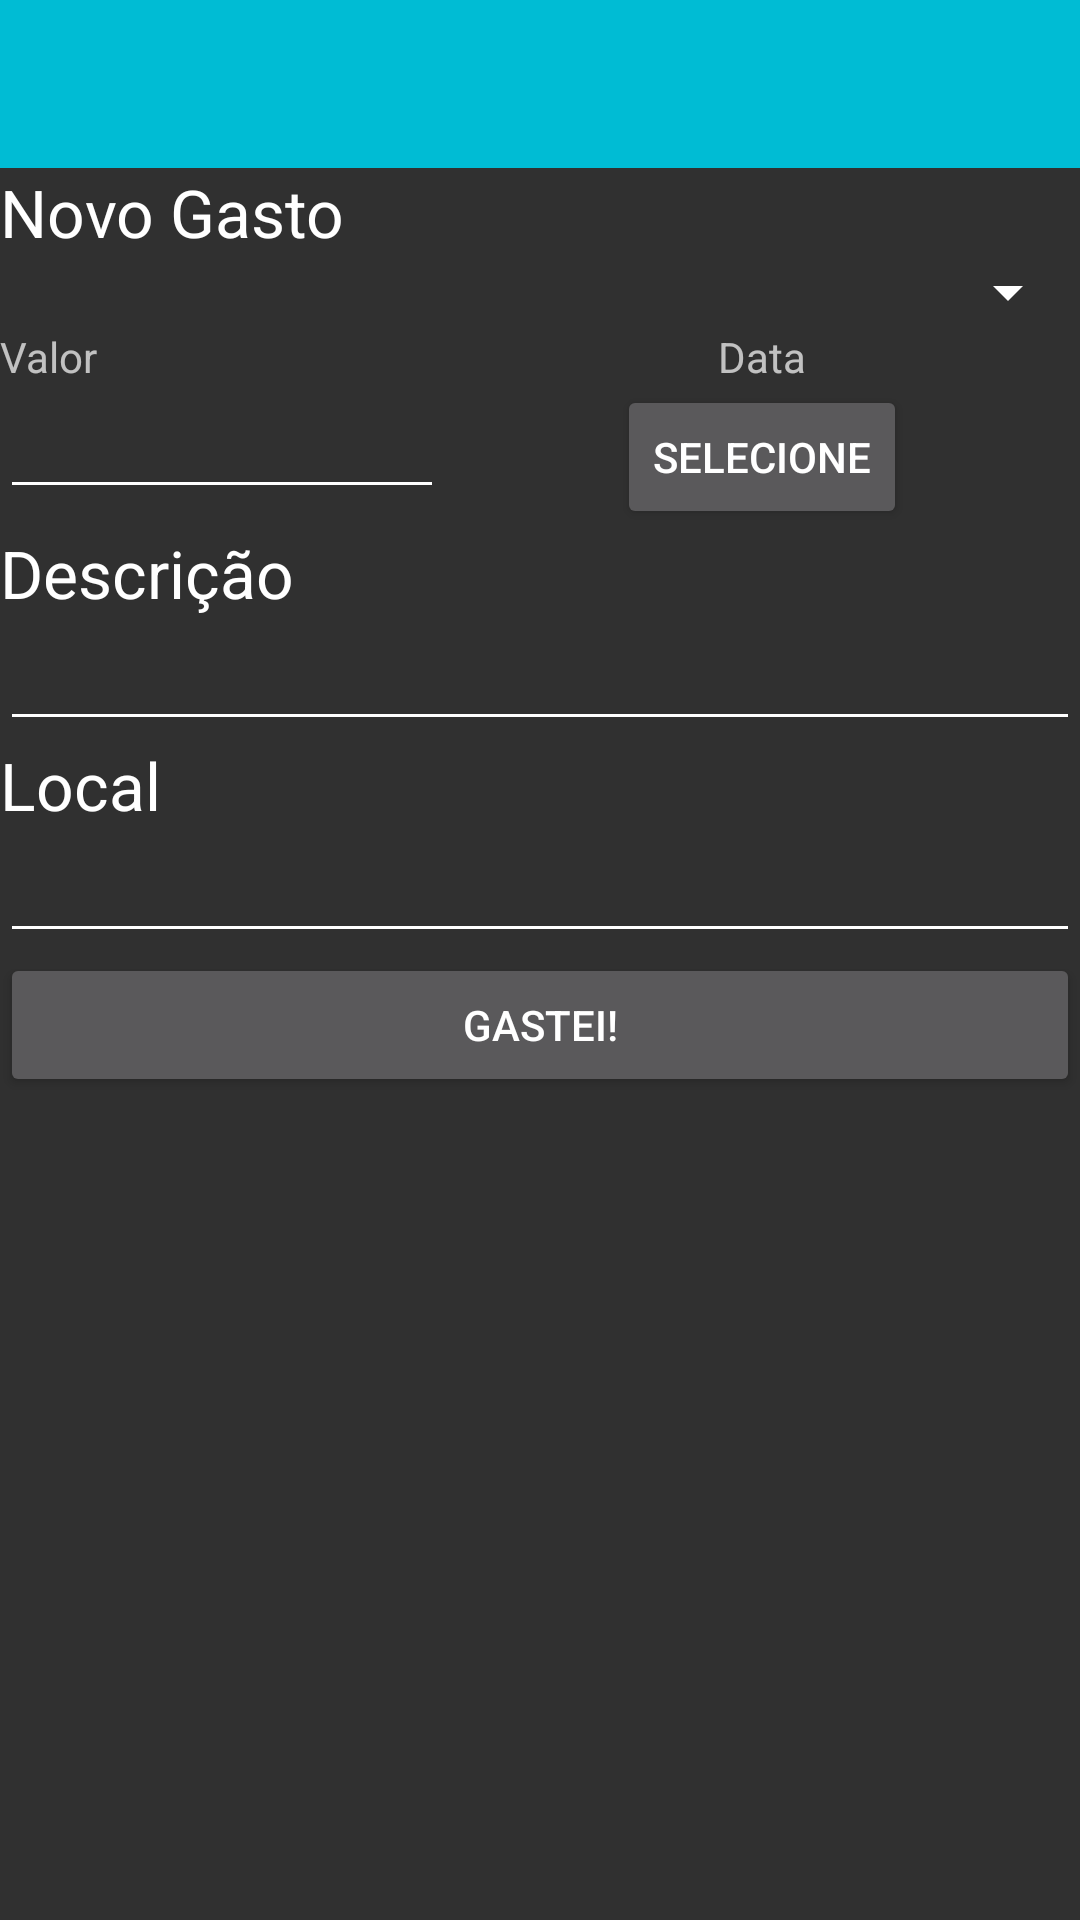

This screen was rendered from an Android layout file. Write that file and the resources it references.
<!-- AndroidManifest.xml: application theme AppTheme -->
<!-- res/layout/activity_gasto_viagem.xml -->
<ScrollView xmlns:android="http://schemas.android.com/apk/res/android"
        xmlns:tools="http://schemas.android.com/tools"
        android:layout_width="match_parent"
        android:layout_height="match_parent"
        tools:context="br.com.jortec.controledeviagem.GastoViagemActivity">
        android:fillViewport="false"  >


    <LinearLayout
        android:layout_width="match_parent"
        android:layout_height="match_parent"
        android:orientation="vertical">


        <android.support.v7.widget.Toolbar
            android:id="@+id/gasto_toolbar"
            android:layout_height="wrap_content"
            android:layout_width="match_parent"
            android:minHeight="?attr/actionBarSize"
            android:background="?attr/colorPrimary" />

        <TextView
            android:layout_width="wrap_content"
            android:layout_height="wrap_content"
            android:textAppearance="?android:attr/textAppearanceLarge"
            android:text="@string/novo_gasto"
            android:id="@+id/textView8" />

        <Spinner
            android:layout_width="match_parent"
            android:layout_height="wrap_content"
            android:id="@+id/spnTipoGasto"
            android:prompt="@string/categoria"/>

        <TableLayout
            android:layout_width="match_parent"
            android:layout_height="match_parent"
            android:stretchColumns="0,1">

            <TableRow>
                <TextView android:text="@string/valor" />
                <TextView android:layout_width="wrap_content"
                          android:layout_height="wrap_content"
                          android:layout_gravity="center"
                          android:text="@string/data" /> </TableRow>
            <TableRow>
                <EditText android:id="@+id/edtValor"
                          android:layout_width="wrap_content"
                          android:layout_height="wrap_content"
                          android:inputType="numberDecimal" />

                <Button android:id="@+id/btnDataGasto"
                        android:layout_width="wrap_content"
                        android:layout_height="wrap_content"
                        android:layout_gravity="center"
                        android:onClick="selecionarData"
                        android:text="@string/selecione" /> </TableRow>



        </TableLayout>
        <TextView
            android:layout_width="wrap_content"
            android:layout_height="wrap_content"
            android:textAppearance="?android:attr/textAppearanceLarge"
            android:text="@string/descricao"
            android:id="@+id/textView9" />

        <EditText
            android:layout_width="match_parent"
            android:layout_height="wrap_content"
            android:ems="10"
            android:id="@+id/edtDescricao"
            android:inputType="none" />

        <TextView
            android:layout_width="wrap_content"
            android:layout_height="wrap_content"
            android:textAppearance="?android:attr/textAppearanceLarge"
            android:text="@string/local"
            android:id="@+id/textView10" />

        <EditText
            android:layout_width="match_parent"
            android:layout_height="wrap_content"
            android:id="@+id/edtLocal" />

        <Button
            android:layout_width="match_parent"
            android:layout_height="wrap_content"
            android:text="@string/gastei"
            android:id="@+id/btnSalvarGasto" />
    </LinearLayout>







</ScrollView>
<!-- resources referenced by this layout -->
<resources>
  <string name="data">Data</string>
  <string name="descricao">Descrição</string>
  <string name="gastei">Gastei!</string>
  <string name="local">Local</string>
  <string name="novo_gasto">Novo Gasto</string>
  <string name="selecione">Selecione</string>
  <string name="valor">Valor</string>
  <style name="AppTheme" parent="Theme.AppCompat.NoActionBar">
          
  
          
          <item name="colorPrimary">@color/colorPrimary</item>
          
          <item name="colorPrimaryDark">@color/colorPrimaryDark</item>
          
          <item name="colorAccent">@color/colorAccent</item>
          
          <item name="colorControlNormal">@android:color/white</item>
      </style>
  <color name="colorPrimary">#00BCD4</color>
  <color name="colorPrimaryDark">#0097A7</color>
  <color name="colorAccent">#009688</color>
</resources>
